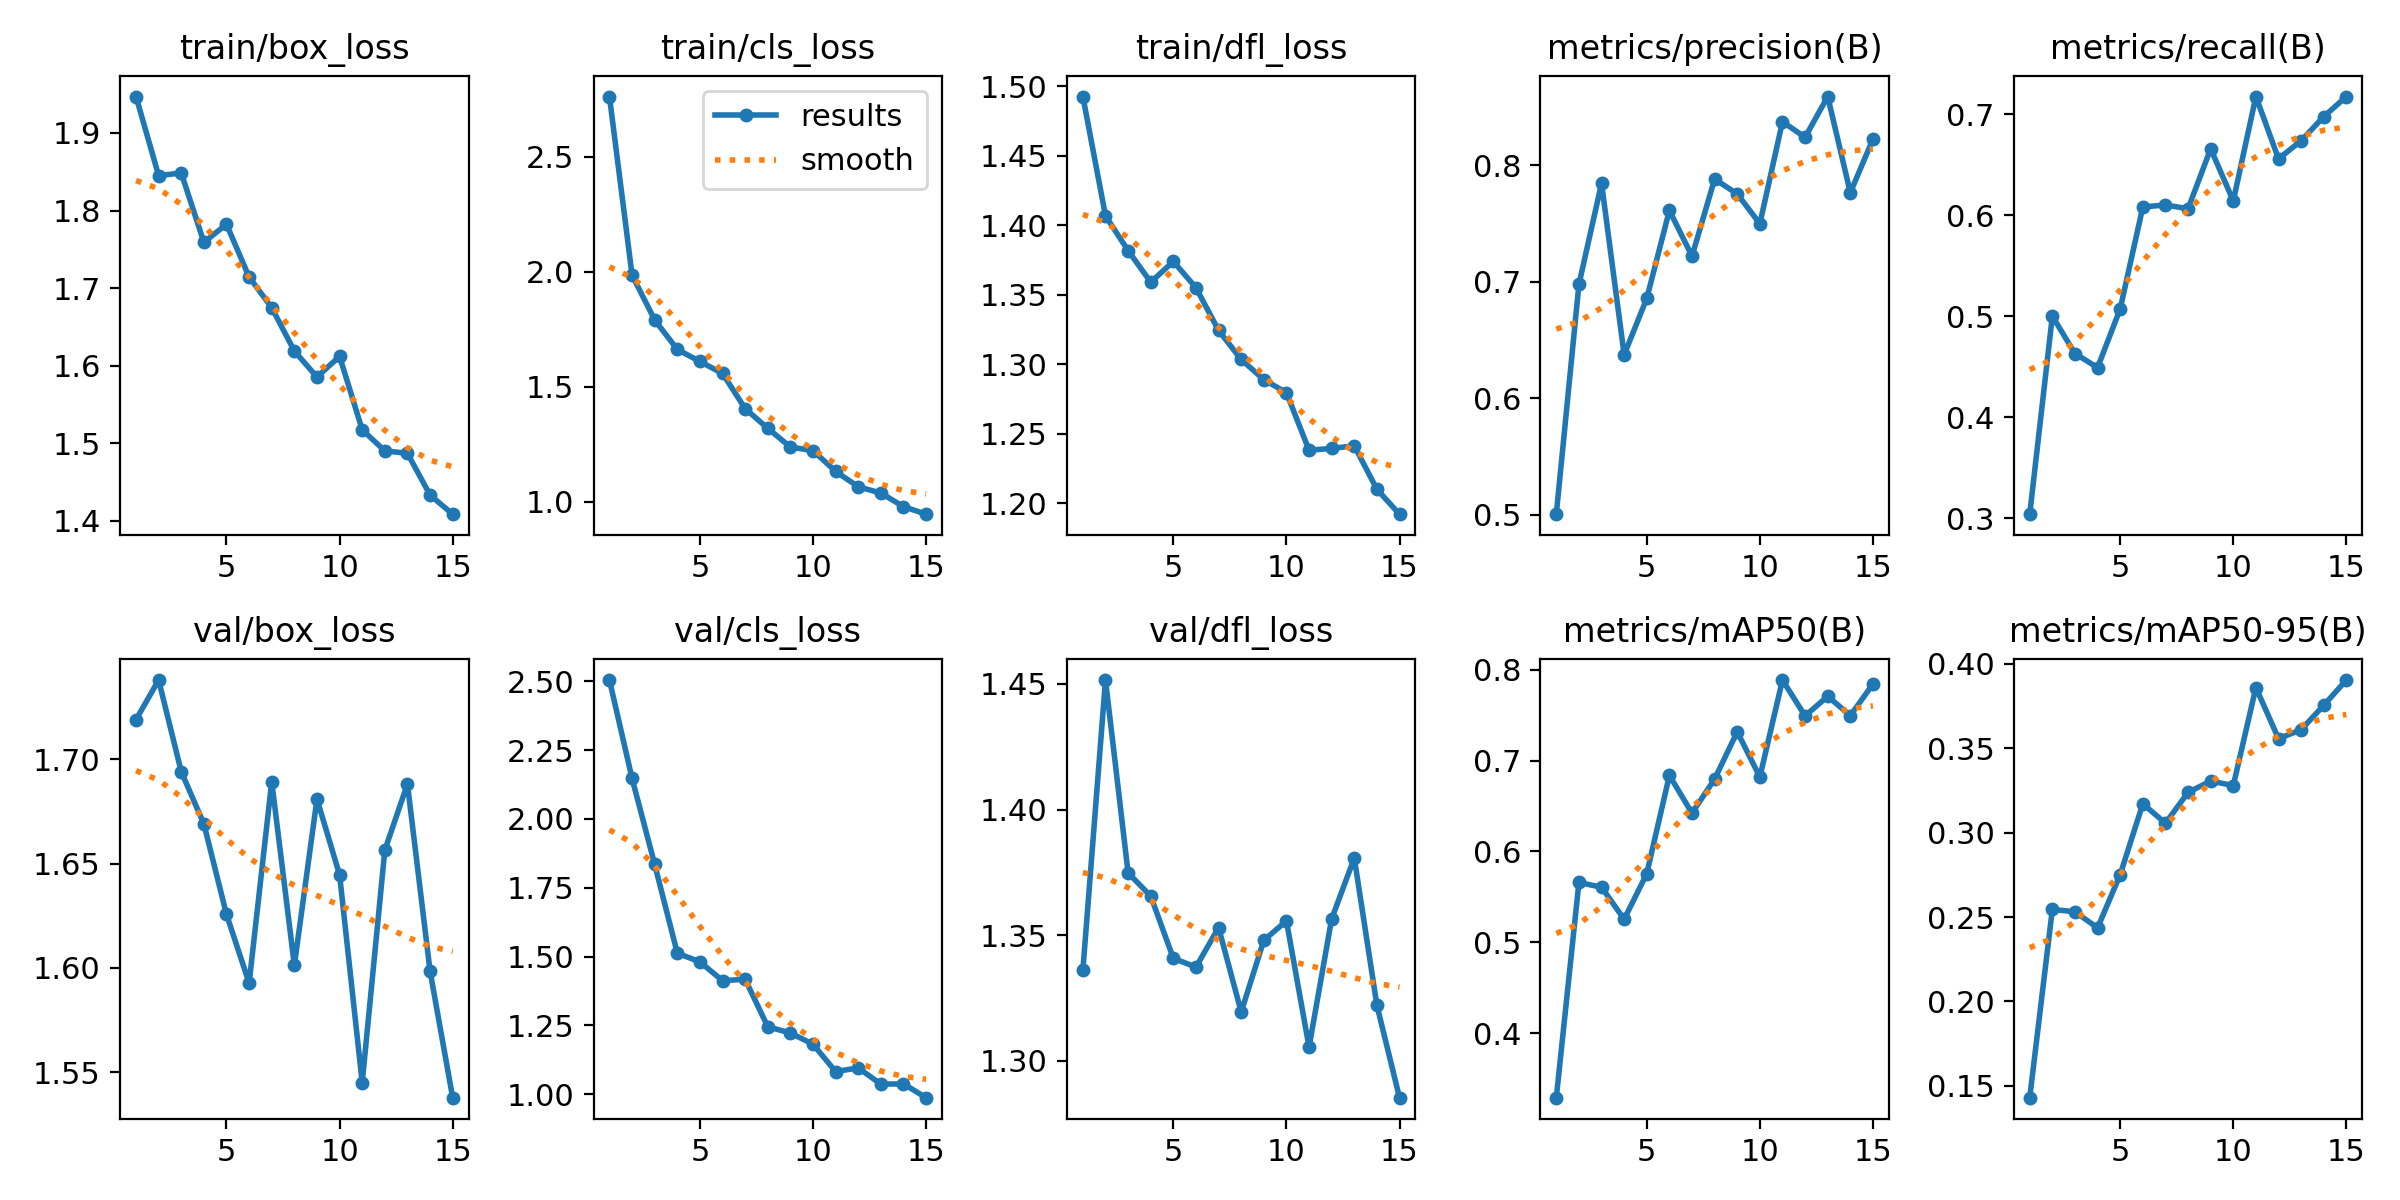

The file beside this chart, header and first rows:
epoch, time, train/box_loss, train/cls_loss, train/dfl_loss, metrics/precision(B), metrics/recall(B), metrics/mAP50(B), metrics/mAP50-95(B), val/box_loss, val/cls_loss, val/dfl_loss, lr/pg0, lr/pg1, lr/pg2
1, 198.2, 1.947, 2.763, 1.493, 0.5005, 0.3042, 0.3289, 0.143, 1.719, 2.505, 1.336, 0.0006625, 0.0006625, 0.0006625
2, 457, 1.845, 1.986, 1.407, 0.6977, 0.5002, 0.5659, 0.2546, 1.738, 2.147, 1.452, 0.001241, 0.001241, 0.001241
3, 646, 1.848, 1.791, 1.382, 0.7845, 0.4632, 0.5607, 0.2531, 1.694, 1.835, 1.375, 0.001732, 0.001732, 0.001732
4, 832.6, 1.759, 1.662, 1.359, 0.6374, 0.4493, 0.5253, 0.2436, 1.669, 1.512, 1.366, 0.001604, 0.001604, 0.001604
5, 1020, 1.782, 1.61, 1.374, 0.6857, 0.5075, 0.5756, 0.2752, 1.626, 1.481, 1.341, 0.001472, 0.001472, 0.001472
6, 1202, 1.714, 1.558, 1.355, 0.7613, 0.6083, 0.6837, 0.3171, 1.593, 1.413, 1.337, 0.00134, 0.00134, 0.00134
7, 1387, 1.675, 1.405, 1.324, 0.722, 0.6103, 0.6423, 0.3056, 1.689, 1.418, 1.353, 0.001208, 0.001208, 0.001208
8, 1572, 1.619, 1.319, 1.303, 0.7882, 0.6066, 0.6798, 0.3239, 1.601, 1.245, 1.319, 0.001076, 0.001076, 0.001076
9, 1757, 1.585, 1.238, 1.289, 0.7755, 0.666, 0.7318, 0.3306, 1.681, 1.223, 1.348, 0.000944, 0.000944, 0.000944
10, 1945, 1.612, 1.222, 1.279, 0.7499, 0.6143, 0.682, 0.3279, 1.645, 1.182, 1.356, 0.000812, 0.000812, 0.000812
11, 2128, 1.517, 1.132, 1.238, 0.8374, 0.7177, 0.7888, 0.386, 1.545, 1.082, 1.305, 0.00068, 0.00068, 0.00068
12, 2316, 1.49, 1.065, 1.239, 0.8241, 0.6561, 0.7493, 0.3557, 1.656, 1.096, 1.357, 0.000548, 0.000548, 0.000548
13, 2507, 1.487, 1.037, 1.241, 0.8591, 0.674, 0.7709, 0.361, 1.688, 1.037, 1.381, 0.000416, 0.000416, 0.000416
14, 2696, 1.433, 0.9783, 1.21, 0.7765, 0.6978, 0.7496, 0.3755, 1.599, 1.037, 1.322, 0.000284, 0.000284, 0.000284
15, 2884, 1.409, 0.9454, 1.192, 0.8224, 0.7177, 0.7843, 0.3904, 1.538, 0.9874, 1.285, 0.000152, 0.000152, 0.000152
